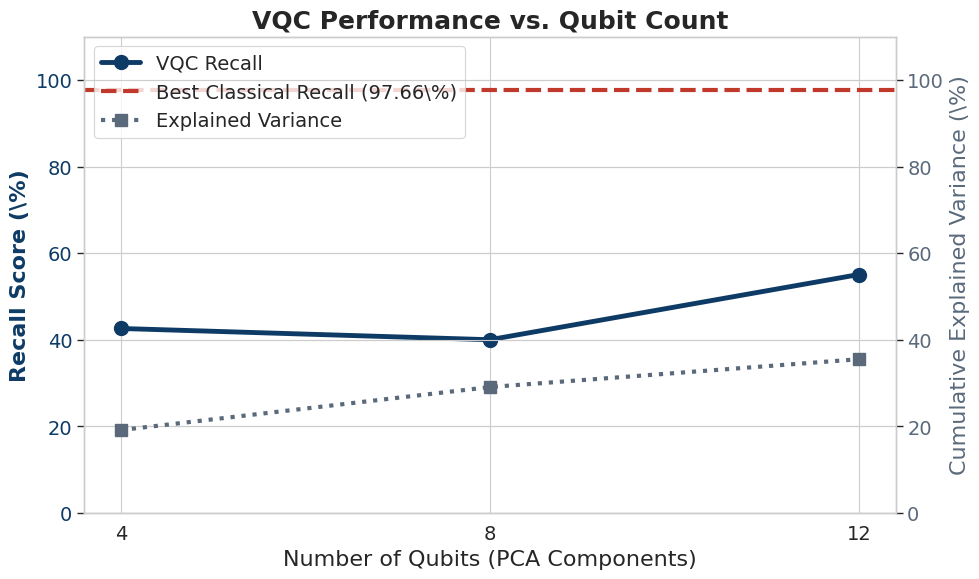

The matplotlib source for this figure:
import matplotlib.pyplot as plt
import seaborn as sns
import pandas as pd
import os

def plot_results():
    FIGURES_PATH = 'figures'
    os.makedirs(FIGURES_PATH, exist_ok=True)
    SAVE_DPI = 600

    # Data from our experiments
    data = {
        'Num Qubits': [4, 8, 12],
        'Recall (%)': [42.60, 40.00, 55.06],
        'Explained Variance (%)': [19.14, 29.07, 35.50]
    }
    df = pd.DataFrame(data)
    
    # Best classical baseline recall
    best_classical_recall = 97.66

    # Use a style and context appropriate for a paper
    sns.set_theme(style="whitegrid", context="paper", font_scale=1.4)
    fig, ax1 = plt.subplots(figsize=(10, 6))

    # Plot Recall on the primary y-axis
    color_recall = '#0d3b66'      # Dark Sapphire
    ax1.set_xlabel('Number of Qubits (PCA Components)', fontsize=16)
    ax1.set_ylabel('Recall Score (\%)', color=color_recall, fontsize=16, weight='bold')
    ax1.plot(df['Num Qubits'], df['Recall (%)'], marker='o', markersize=10, linestyle='-', 
             color=color_recall, linewidth=3.5, label='VQC Recall')
    ax1.tick_params(axis='y', labelcolor=color_recall, labelsize=14)
    ax1.set_xticks(df['Num Qubits'])
    ax1.set_xticklabels(df['Num Qubits'], fontsize=14)
    ax1.set_ylim(0, 110)

    # Plot the classical baseline
    color_baseline = '#c0392b'    # Dark Pomegranate
    ax1.axhline(y=best_classical_recall, color=color_baseline, linestyle='--', linewidth=3,
                label=f'Best Classical Recall ({best_classical_recall}\%)')

    # Create a secondary y-axis for Explained Variance
    ax2 = ax1.twinx()
    color_variance = '#5a6a7b'    # Slate Gray
    ax2.set_ylabel('Cumulative Explained Variance (\%)', color=color_variance, fontsize=16)
    
    # *** DÒNG ĐÃ SỬA LỖI ***
    ax2.plot(df['Num Qubits'], df['Explained Variance (%)'], marker='s', markersize=8, linestyle=':', 
             color=color_variance, linewidth=3, label='Explained Variance')
    # *********************

    ax2.tick_params(axis='y', labelcolor=color_variance, labelsize=14)
    ax2.set_ylim(0, 110)

    # Combine legends from both axes
    lines, labels = ax1.get_legend_handles_labels()
    lines2, labels2 = ax2.get_legend_handles_labels()
    ax1.legend(lines + lines2, labels + labels2, loc='upper left', fontsize=14)

    plt.title('VQC Performance vs. Qubit Count', fontsize=18, weight='bold')
    fig.tight_layout()
    
    output_path = os.path.join(FIGURES_PATH, 'final_recall_vs_qubits.png')
    plt.savefig(output_path, dpi=SAVE_DPI)
    print(f"High-quality final plot saved to: {output_path}")

if __name__ == '__main__':
    plot_results()
